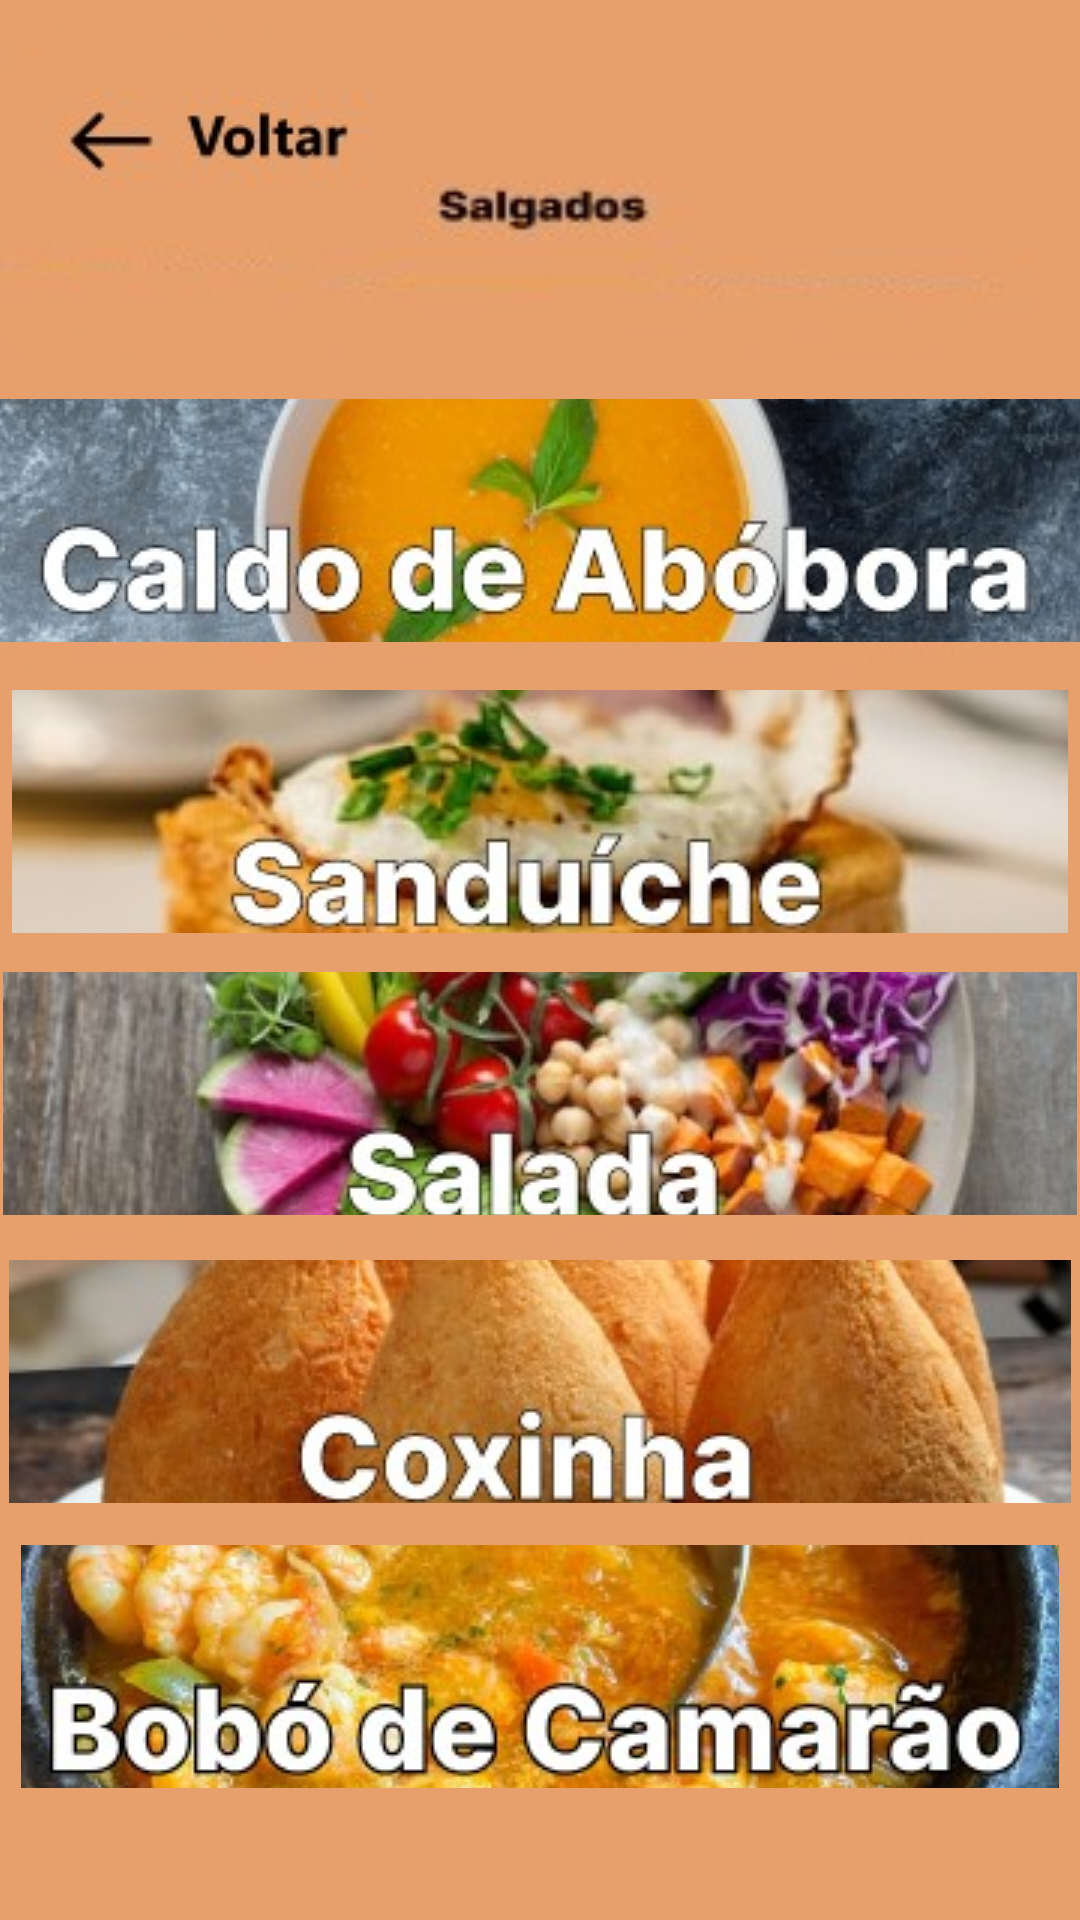

Android layout source for this screen:
<!-- AndroidManifest.xml: application theme Theme.App_fmu -->
<!-- res/layout/activity_salgado.xml -->
<?xml version="1.0" encoding="utf-8"?>
<androidx.constraintlayout.widget.ConstraintLayout xmlns:android="http://schemas.android.com/apk/res/android"
    xmlns:app="http://schemas.android.com/apk/res-auto"
    xmlns:tools="http://schemas.android.com/tools"
    android:layout_width="match_parent"
    android:layout_height="match_parent"
    android:background="@drawable/tela_salgado"
    tools:context=".Salgado_Activity">

    <ImageButton
        android:id="@+id/botao_voltar"
        android:layout_width="116dp"
        android:layout_height="73dp"
        android:layout_marginStart="14dp"
        android:layout_marginTop="10dp"
        android:layout_marginBottom="50dp"
        android:onClick="abrirMenuDoceSalgado"
        app:layout_constraintBottom_toTopOf="@+id/botao_caldodeabobora"
        app:layout_constraintStart_toStartOf="parent"
        app:layout_constraintTop_toTopOf="parent"
        app:srcCompat="@drawable/botao_voltar" />

    <ImageButton
        android:id="@+id/botao_caldodeabobora"
        android:layout_width="0dp"
        android:layout_height="0dp"
        android:layout_marginBottom="16dp"
        android:onClick="abrirCaldodeAbobora"
        app:layout_constraintBottom_toTopOf="@+id/botao_sanduiche"
        app:layout_constraintEnd_toEndOf="parent"
        app:layout_constraintStart_toStartOf="parent"
        app:layout_constraintTop_toBottomOf="@+id/botao_voltar"
        app:srcCompat="@drawable/botao_caldodeabobora" />

    <ImageButton
        android:id="@+id/botao_sanduiche"
        android:layout_width="0dp"
        android:layout_height="0dp"
        android:layout_marginStart="4dp"
        android:layout_marginEnd="4dp"
        android:layout_marginBottom="13dp"
        android:onClick="abrirSanduiche"
        app:layout_constraintBottom_toTopOf="@+id/botao_salada"
        app:layout_constraintEnd_toEndOf="parent"
        app:layout_constraintStart_toStartOf="parent"
        app:layout_constraintTop_toBottomOf="@+id/botao_caldodeabobora"
        app:srcCompat="@drawable/botao_sanduiche" />

    <ImageButton
        android:id="@+id/botao_salada"
        android:layout_width="0dp"
        android:layout_height="0dp"
        android:layout_marginStart="1dp"
        android:layout_marginEnd="1dp"
        android:layout_marginBottom="15dp"
        android:onClick="abrirSalada"
        app:layout_constraintBottom_toTopOf="@+id/botao_coxinha"
        app:layout_constraintEnd_toEndOf="parent"
        app:layout_constraintStart_toStartOf="parent"
        app:layout_constraintTop_toBottomOf="@+id/botao_sanduiche"
        app:srcCompat="@drawable/botao_salada" />

    <ImageButton
        android:id="@+id/botao_coxinha"
        android:layout_width="0dp"
        android:layout_height="0dp"
        android:layout_marginStart="3dp"
        android:layout_marginEnd="3dp"
        android:layout_marginBottom="14dp"
        android:onClick="abrirCoxinha"
        app:layout_constraintBottom_toTopOf="@+id/botao_bobodecamarao"
        app:layout_constraintEnd_toEndOf="parent"
        app:layout_constraintStart_toStartOf="parent"
        app:layout_constraintTop_toBottomOf="@+id/botao_salada"
        app:srcCompat="@drawable/botao_coxinha" />

    <ImageButton
        android:id="@+id/botao_bobodecamarao"
        android:layout_width="0dp"
        android:layout_height="0dp"
        android:layout_marginStart="7dp"
        android:layout_marginEnd="7dp"
        android:layout_marginBottom="44dp"
        android:onClick="abrirBobodeCamarao"
        app:layout_constraintBottom_toBottomOf="parent"
        app:layout_constraintEnd_toEndOf="parent"
        app:layout_constraintStart_toStartOf="parent"
        app:layout_constraintTop_toBottomOf="@+id/botao_coxinha"
        app:srcCompat="@drawable/botao_bobodecamarao" />
</androidx.constraintlayout.widget.ConstraintLayout>
<!-- resources referenced by this layout -->
<resources>
  <!-- drawable botao_bobodecamarao: jpg bitmap (drawable, 25771 bytes) -->
  <!-- drawable botao_caldodeabobora: jpg bitmap (drawable, 19887 bytes) -->
  <!-- drawable botao_coxinha: jpg bitmap (drawable, 18639 bytes) -->
  <!-- drawable botao_salada: jpg bitmap (drawable, 21543 bytes) -->
  <!-- drawable botao_sanduiche: jpg bitmap (drawable, 15005 bytes) -->
  <!-- drawable botao_voltar: jpg bitmap (drawable, 2022 bytes) -->
  <!-- drawable tela_salgado: jpg bitmap (drawable, 5293 bytes) -->
  <style name="Theme.App_fmu" parent="Theme.MaterialComponents.DayNight.DarkActionBar">
          
          <item name="colorPrimary">@color/purple_500</item>
          <item name="colorPrimaryVariant">@color/purple_700</item>
          <item name="colorOnPrimary">@color/white</item>
          
          <item name="colorSecondary">@color/teal_200</item>
          <item name="colorSecondaryVariant">@color/teal_700</item>
          <item name="colorOnSecondary">@color/black</item>
          
          <item name="android:statusBarColor">?attr/colorPrimaryVariant</item>
          
      </style>
  <!-- not gathered from this repository: default colours our renderer supplied (Android Studio template values) -->
  <color name="purple_500">#FF6200EE</color>
  <color name="purple_700">#FF3700B3</color>
  <color name="teal_200">#FF03DAC5</color>
  <color name="teal_700">#FF018786</color>
  <color name="black">#FF000000</color>
  <color name="white">#FFFFFFFF</color>
</resources>
